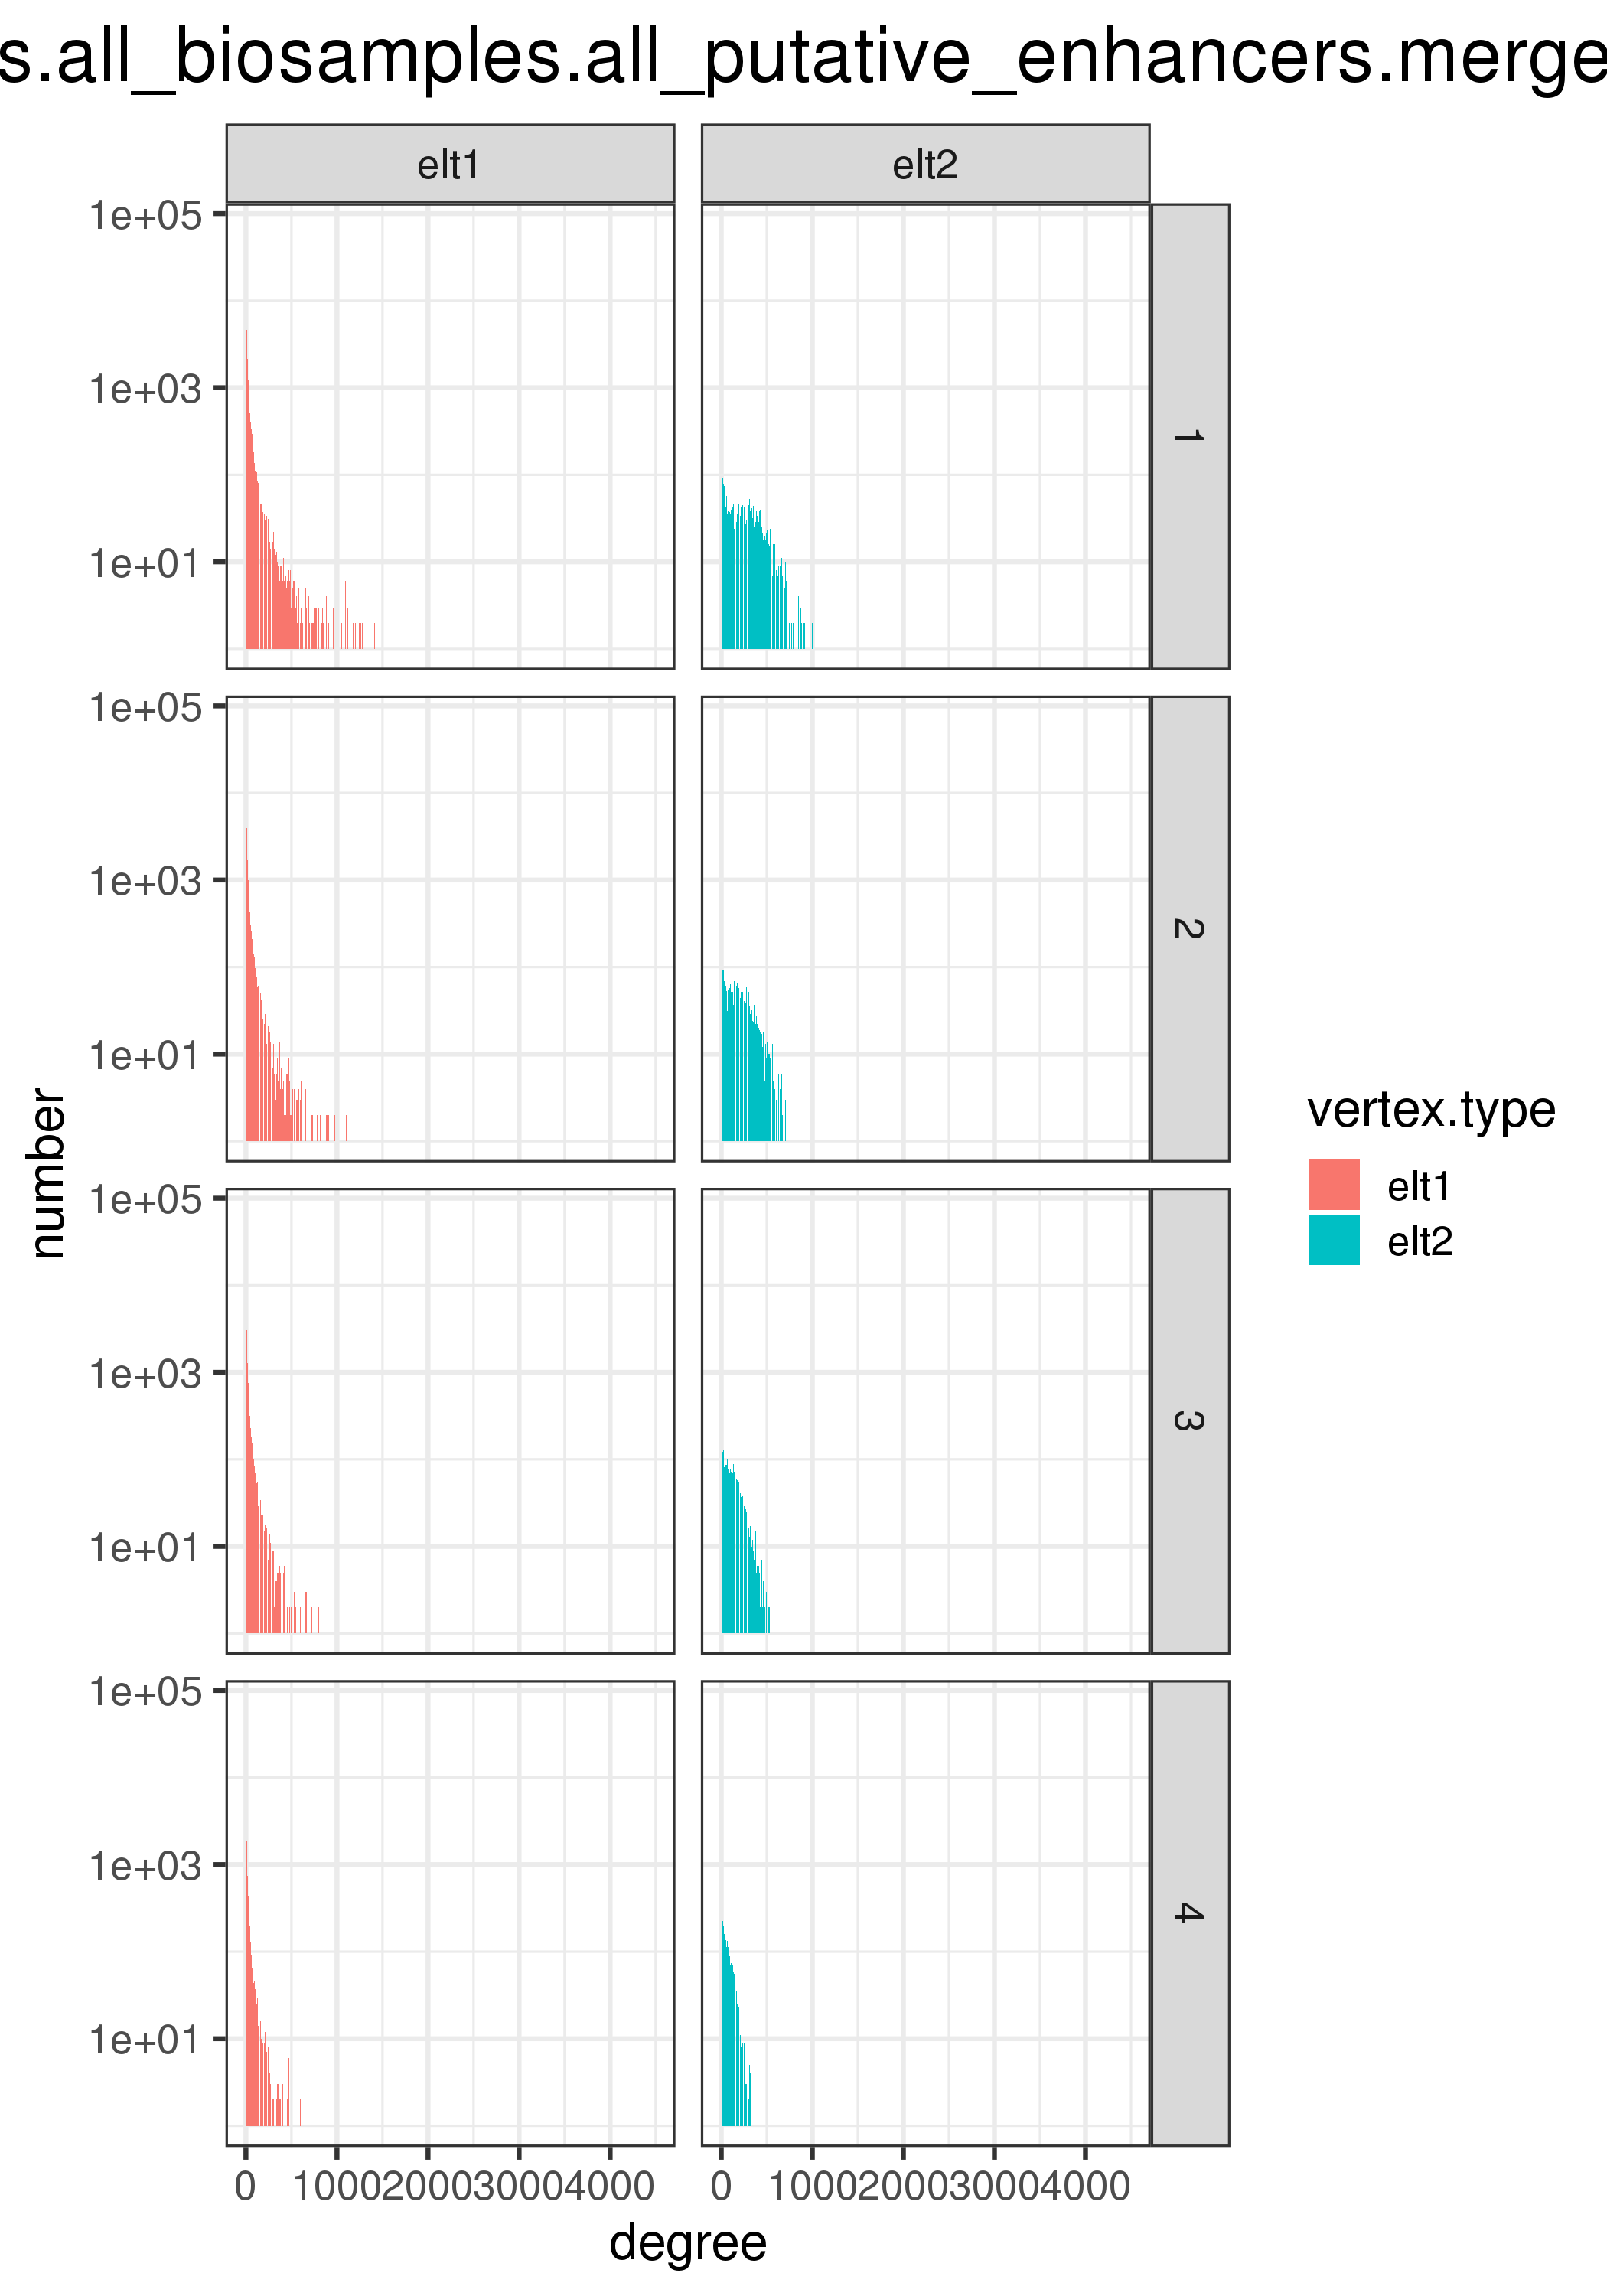

The table this chart was drawn from, first rows:
vertex.type	score.quantile	degree	number
elt1	1	1	75061
elt1	1	2	39706
elt1	1	3	19576
elt1	1	4	16101
elt1	1	5	10565
elt1	1	6	9516
elt1	1	7	6894
elt1	1	8	6414
elt1	1	9	5030
elt1	1	10	4626
elt1	1	11	3838
elt1	1	12	3651
elt1	1	13	3058
elt1	1	14	2950
elt1	1	15	2481
elt1	1	16	2531
elt1	1	17	2216
elt1	1	18	2147
elt1	1	19	1877
elt1	1	20	1813
elt1	1	21	1617
elt1	1	22	1587
elt1	1	23	1331
elt1	1	24	1292
elt1	1	25	1274
elt1	1	26	1210
elt1	1	27	1073
elt1	1	28	1016
elt1	1	29	990
elt1	1	30	1073
elt1	1	31	916
elt1	1	32	898
elt1	1	33	776
elt1	1	34	781
elt1	1	35	760
elt1	1	36	737
elt1	1	37	677
elt1	1	38	645
elt1	1	39	593
elt1	1	40	629
elt1	1	41	573
elt1	1	42	591
elt1	1	43	512
elt1	1	44	560
elt1	1	45	524
elt1	1	46	525
elt1	1	47	459
elt1	1	48	497
elt1	1	49	473
elt1	1	50	451
elt1	1	51	429
elt1	1	52	406
elt1	1	53	436
elt1	1	54	376
elt1	1	55	352
elt1	1	56	398
elt1	1	57	357
elt1	1	58	362
elt1	1	59	318
elt1	1	60	336
... 18,153 more rows
